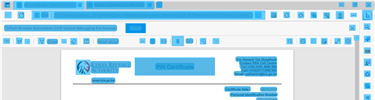
Task: Exercise on recorders
Workflow: PDF Testing

Step 1: CV Screen Scope in window '[name redacted]' (msedge.exe)

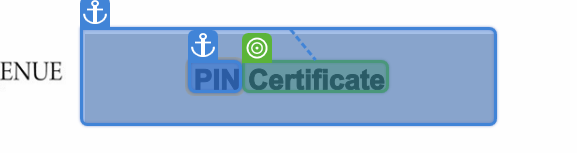
Step 2: get-text

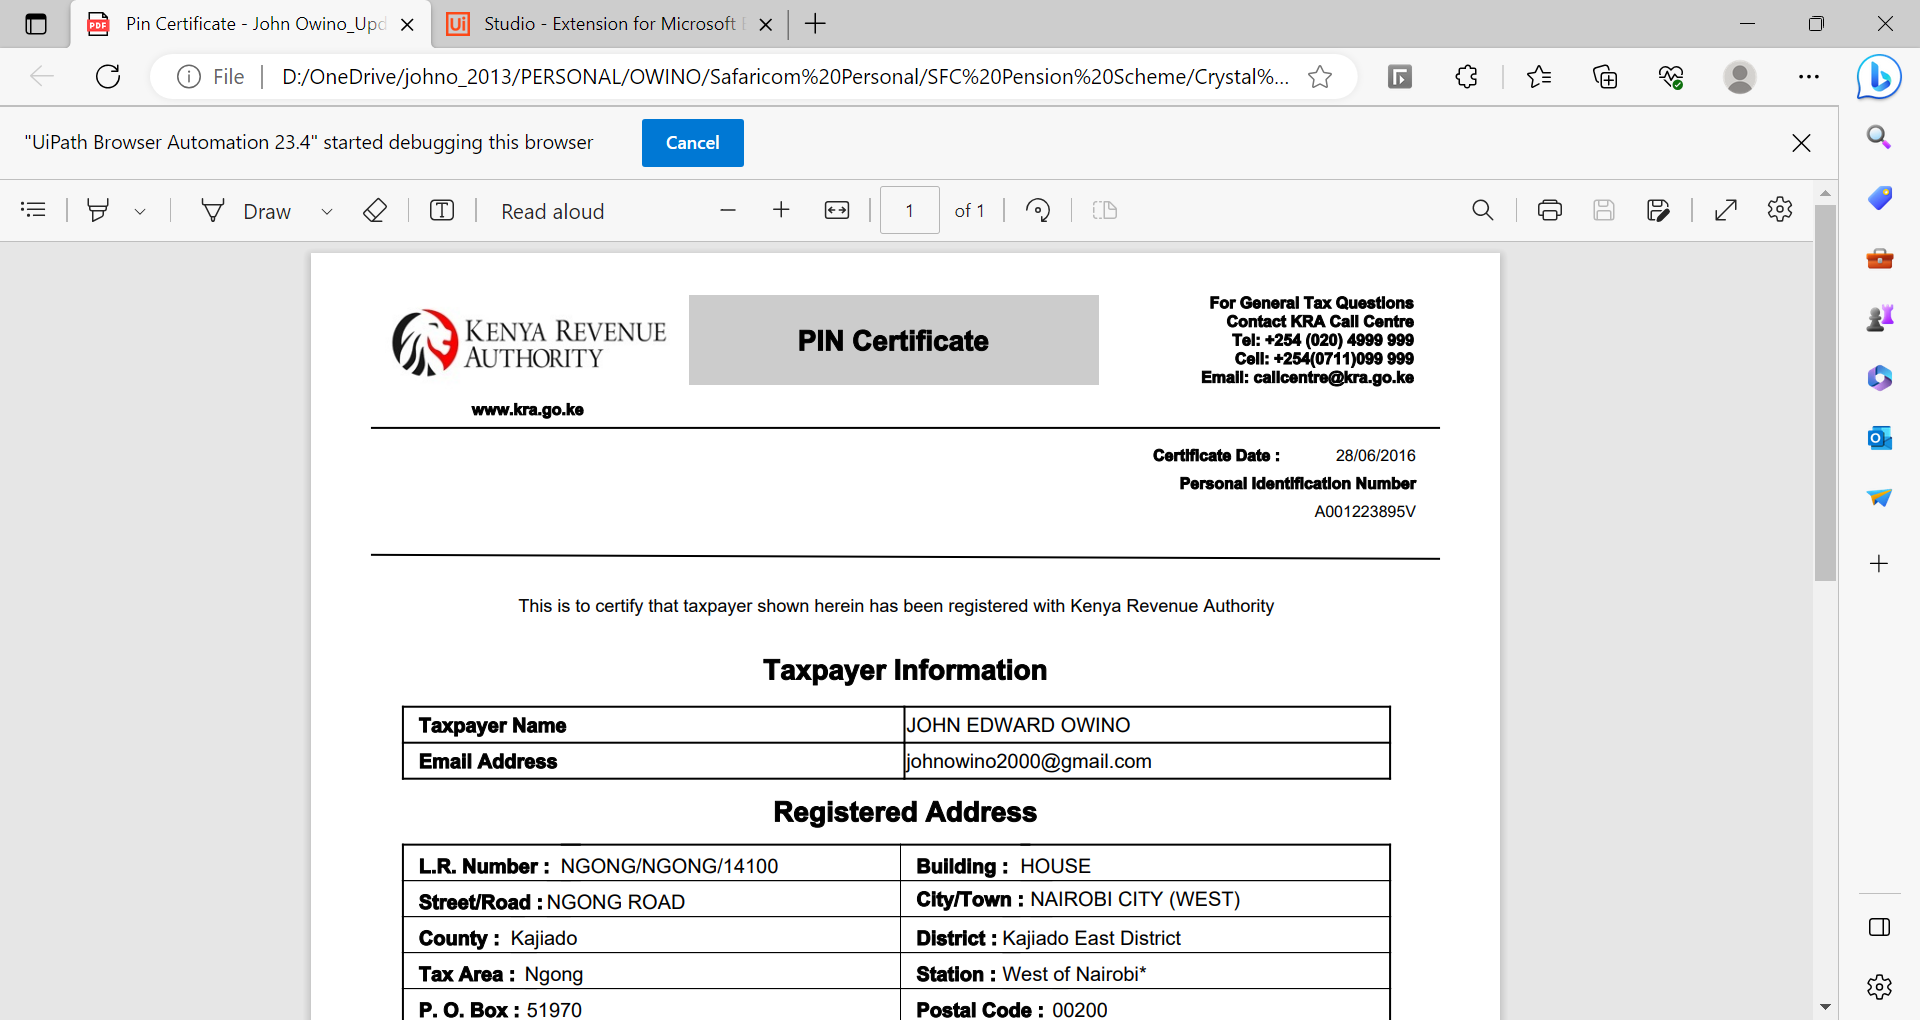
Step 3: CVCache